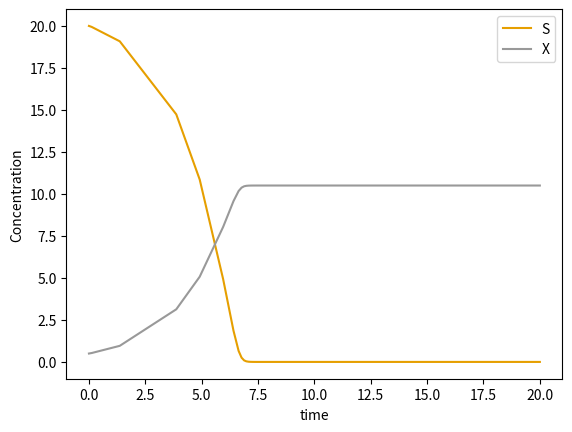

Recreate this plot in Python.
import numpy as np
import scipy.integrate as integrate
from scipy.integrate import RK45
import matplotlib.pyplot as plt

# Colour-blind friendly palette (use nice colors)
cb_palette = ["#999999", "#E69F00", "#56B4E9", "#009E73", "#F0E442", "#0072B2", "#D55E00", "#CC79A7"]

# function that returns dy/dt
def model(t,C):
    K_s = 1
    mu_max = .5
    Yield_S = 2
    mu = mu_max * (C[0]/(K_s+C[0]))

    dS = -Yield_S * mu * C[1]
    dX = mu * C[1]

    return [dS, dX]


# initial condition
C_start = [20, 0.5]

# time points
t = [0.0, 20.0]

# solve ODE
sol = integrate.solve_ivp(model,t,C_start, method = 'RK45')

# plot results
plt.plot(sol.t, sol.y[0, :], color = cb_palette[1])
plt.plot(sol.t, sol.y[1, :], color = cb_palette[0])
plt.xlabel('time')
plt.ylabel('Concentration')
plt.legend(["S", "X"])
plt.show()

